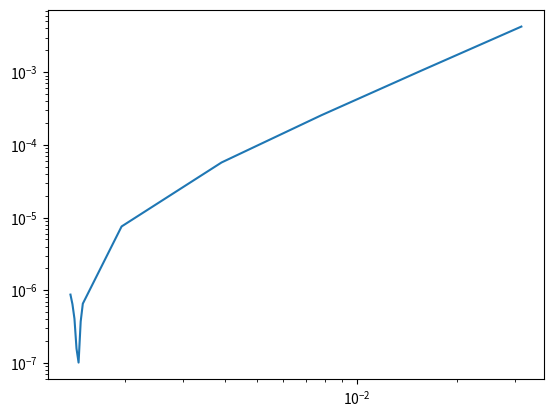

Here is the Python script that generated this plot:
import numpy as np

import numpy.linalg as npl
import matplotlib.pyplot as plt
from mpl_toolkits.mplot3d import Axes3D
from matplotlib import cm

from scipy.sparse import identity, dok_matrix
from scipy.sparse.linalg import spsolve
from scipy.sparse.linalg import factorized


class PDE:

    def __init__(self, f, u_0, mu, T, g_0=0, g_M=0, x_0=0, x_M=1, t_0=0):
        self.f = f
        self.u_0 = u_0 #initial value
        self.mu = mu
        self.T = T


        self.g_0 = g_0
        self.g_M = g_M
        self.x_0 = x_0
        self.x_M = x_M
        self.t_0 = t_0

    def solver(self, M, N):

        #Initializing the grid and stepsizes
        self.M = M
        self.x = np.linspace(self.x_0, self.x_M, M+1)
        self.h = (self.x_M-self.x_0)/M
        self.N = N
        self.t = np.linspace(self.t_0, self.T, N+1)
        self.k = (self.T-self.t_0)/N
        self.r = self.mu*self.k/self.h**2

        #initializing the vectors for U^n and U^*
        self.U_n = self.u_0(self.x)
        self.U_s = np.zeros((M+1), dtype = float)

        #Initializing the matrix for the numerical solution on the grid
        self.U_grid = np.zeros((N+1,M+1), dtype = float)
        self.U_grid[0,] += self.U_n


        #Construction of the system to find U^*
        A = dok_matrix((M+1, M+1))
        B = dok_matrix((M+1, M+1))
        for i in range(1,M):
            A[i,i-1] = -self.r * 0.5
            A[i,i] = 1 + self.r
            A[i,i+1] = -self.r * 0.5

            B[i,i-1] = self.r * 0.5
            B[i,i] = 1 - self.r
            B[i,i+1] = self.r * 0.5

        B[0,0] = 1 - self.r
        B[0,1] = self.r * 0.5
        B[M,M] = 1 - self.r
        B[M,M-1] = self.r * 0.5

        #fixing boundary conditions for U^*
        A[0,0]=1
        A[0,1]=0
        A[M,M-1]=0
        A[M,M]=1

        solve = factorized(A.tocsc())

        for t in range(1,N+1):
            b = B @ self.U_n + self.k*self.f(self.U_n)

            b[0] = self.g_0
            b[M] = self.g_M

            self.U_s = solve(b)

            #Computing U^(n+1)
            self.U_n = self.U_s + (self.k/2)*(self.f(self.U_s)-self.f(self.U_n))
            self.U_grid[t,] += self.U_n



    def plot2D(self, title="", x_skip=1, t_skip=1):
        #def plot2D(X, Y, Z, title=""):
        # Stolen from project in TMA4215 Numerisk Matematikk and modified


        x = np.linspace(self.x_0, self.x_M, self.M+1, dtype=float)[::x_skip]
        t = np.linspace(self.t_0, self.T, self.N+1, dtype=float)[::t_skip]
        X, Y = np.meshgrid(x,t)

        Z = self.U_grid[::t_skip,::x_skip]

        # Define a new figure with given size and dpi
        fig = plt.figure(figsize=(8, 6), dpi=100)
        ax = fig.gca(projection='3d')
        surf = ax.plot_surface(X, Y, Z,
                            rstride=1, cstride=1, # Sampling rates for the x and y input data
                            cmap=cm.viridis)      # Use the new fancy colormap viridis

        # Set initial view angle
        ax.view_init(30, 225)

        # Set labels and show figure
        ax.set_xlabel('$x$')
        ax.set_ylabel('$t$')
        ax.set_title(title)
        plt.show()


def relative_error_x(pde, exact_solution, T, a, mu, Ms):

    step_num = len(Ms)

    errvec = np.zeros(step_num)
    stepvec = np.zeros_like(errvec)

    N = 1000

    for i, M in enumerate(Ms):
        print(M)
        pde.solver(M,N)
        u = exact_solution(M=M, N=N, T=T, a=a, mu=mu)
        err = np.abs(pde.U_grid - u)
        err = err.flatten()

        Ind = np.argmax(err)
        assert u.flatten()[Ind] != 0, "u[Ind] == 0"
        e = err[Ind] / np.abs(u.flatten()[Ind])
        errvec[i] = e

        stepvec[i] = pde.h

    Ind = np.argmin(errvec)
    print(f'Lowest error for M = {Ms[Ind]}')

    order = np.polyfit(np.log(stepvec),np.log(errvec),1)[0]
    print(f"order: {order}")
    plt.loglog(stepvec,errvec)
    plt.show()

def relative_error_t(pde, exact_solution, T, a, mu, Ns):

    step_num = len(Ns)

    errvec = np.zeros(step_num)
    stepvec = np.zeros_like(errvec)

    M = 1000

    for i, N in enumerate(Ns):
        print(N)
        pde.solver(M,N)
        u = exact_solution(M=M, N=N, T=T, a=a, mu=mu)
        err = np.abs(pde.U_grid - u)
        err = err.flatten()

        Ind = np.argmax(err)
        assert u.flatten()[Ind] != 0, "u[Ind] == 0"
        e = err[Ind] / np.abs(u.flatten()[Ind])
        errvec[i] = e

        stepvec[i] = pde.k

    Ind = np.argmin(errvec)
    print(f'Lowest error for M = {Ms[Ind]}')

    order = np.polyfit(np.log(stepvec),np.log(errvec),1)[0]
    print(f"order: {order}")
    plt.loglog(stepvec,errvec)
    plt.show()


def exact_solution(M, N, T, a, mu): #Function for computing an exact solution, found using separation of variables

    x = np.linspace(0, 1, M+1)
    U_n = np.sin(np.pi*x)
    U = np.zeros((N+1,M+1), dtype = float)
    U[0,] += U_n
    #t = np.linspace(self.t_0, self.T, N+1)
    k = (T)/N
    #print(f"k:{k}")
    mult = np.exp((a-(np.pi)**2*mu)*k)
    #print(mult)
    for n in range(1,N+1):
        U_n *= mult
        U[n,] += U_n
    return U

def convergence_test_X(pde, exact_solution, T, a, mu):
    step_num = 7 #Different stepsizes
    stepvec = np.zeros(step_num)
    errvec = np.zeros(step_num)
    M = 10
    N = 5000
    for i in range(step_num):
        pde.solver(M,N)
        err = pde.U_grid - exact_solution(M=M, N=N, T=T, a=a, mu=mu)
        stepvec[i] = pde.h
        #taking the maximum norm of all gridpoints and timesteps
        errvec[i] = npl.norm(err.flatten(), np.inf)

        M *= 2
    order = np.polyfit(np.log(stepvec),np.log(errvec),1)[0]
    print(f"order in h: {order}")
    plt.loglog(stepvec,errvec, marker='.', color="green")
    plt.gca().spines['right'].set_visible(False)
    plt.gca().spines['top'].set_visible(False)
    plt.xlabel("h")
    plt.ylabel("error")
    plt.grid(True)
    plt.show()


def convergence_test_T(pde, exact_solution, T, a, mu):
    step_num = 7 #Different stepsizes
    stepvec = np.zeros(step_num)
    errvec = np.zeros(step_num)
    M = 5000
    N = 10
    for i in range(step_num):
        pde.solver(M,N)
        err = pde.U_grid - exact_solution(M=M, N=N, T=T, a=a, mu=mu)

        stepvec[i] = pde.k
        #taking the maximum norm of all gridpoints and timesteps
        errvec[i] = npl.norm(err.flatten(), np.inf)

        N *= 2
    order = np.polyfit(np.log(stepvec),np.log(errvec),1)[0]
    print(f"order in k: {order}")
    plt.loglog(stepvec,errvec, marker='.',color="green")
    plt.gca().spines['right'].set_visible(False)
    plt.gca().spines['top'].set_visible(False)
    plt.xlabel("k")
    plt.ylabel("error")
    plt.grid(True)
    plt.show()




if __name__ == '__main__':

    M = 100
    N = 100
    a=4
    mu=0.5
    T=3

    poisson = PDE(f=lambda x: a*x,u_0=lambda x: np.sin(np.pi*x), mu=mu, T=T,)

    #convergence_test_X(poisson,exact_solution, T, a, mu)

    Ms = [32, 64, 128, 256, 512, 670, 680, 690, 700, 710, 720, 730]#, 800, 900, 1000, 1100, 1200]
    relative_error_x(poisson, exact_solution, T, a, mu, Ms)
    #relative_error_t(poisson, exact_solution, T, a, mu, Ms)
    #convergence_test_X(poisson, exact_solution, T, a, mu)

    #poisson.solver(1000,1000)
    #poisson.plot2D(x_skip=10, t_skip=10)
